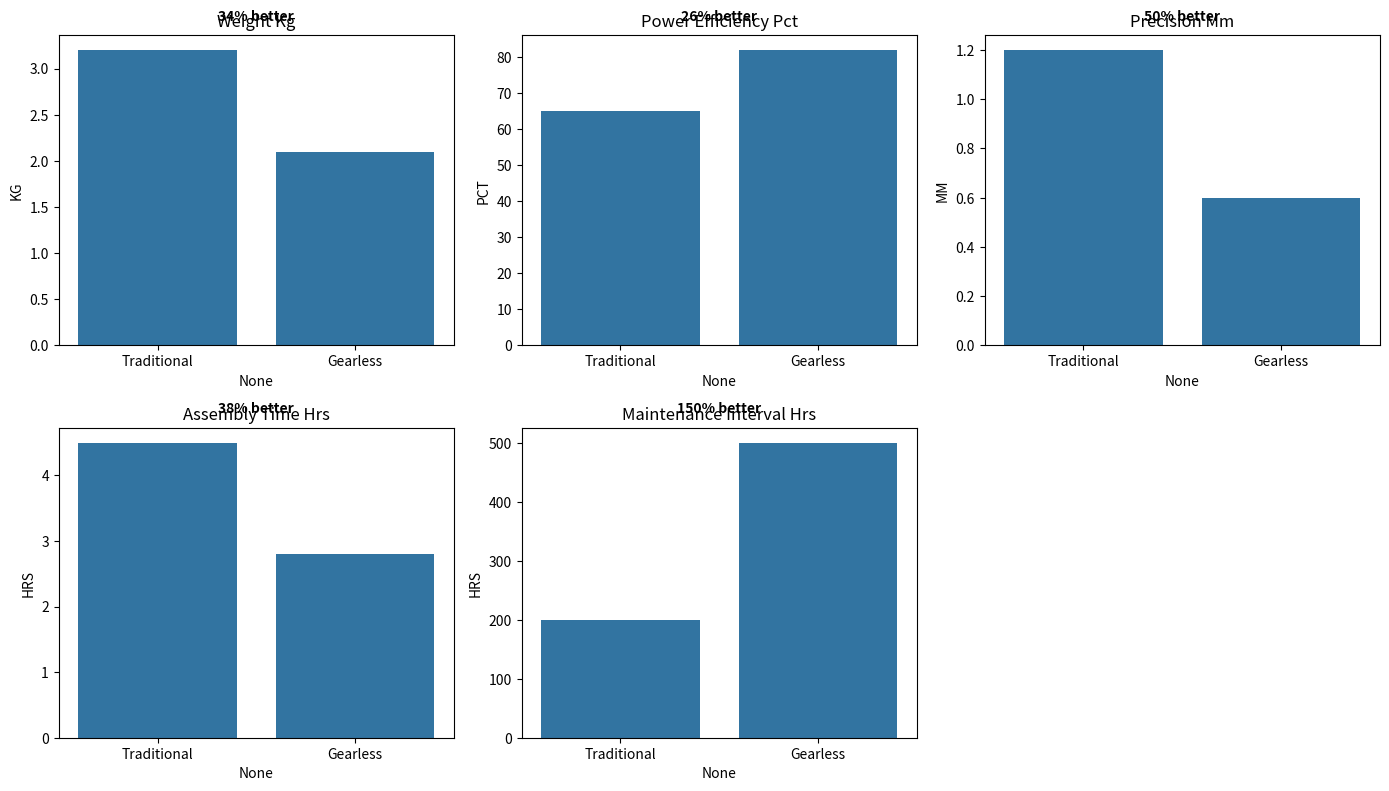

This figure's Python source: (Note: this script raises an exception after producing the figure.)
"""
Performance Metrics Analysis for Gearless Robotic Arm
Calculates and visualizes performance metrics compared to traditional designs.
"""

import numpy as np
import pandas as pd
import matplotlib.pyplot as plt
import os
import seaborn as sns

# Sample metrics for demonstration
def calculate_efficiency_metrics():
    """Calculate key efficiency metrics"""
    
    # Traditional vs Gearless metrics
    metrics = {
        'weight_kg': {'Traditional': 3.2, 'Gearless': 2.1},
        'power_efficiency_pct': {'Traditional': 65, 'Gearless': 82},
        'precision_mm': {'Traditional': 1.2, 'Gearless': 0.6},
        'assembly_time_hrs': {'Traditional': 4.5, 'Gearless': 2.8},
        'maintenance_interval_hrs': {'Traditional': 200, 'Gearless': 500}
    }
    
    # Convert to DataFrame for easier visualization
    df = pd.DataFrame(metrics)
    return df

def visualize_metrics(metrics_df, output_file=None):
    """Visualize performance metrics"""
    
    # Create a figure
    plt.figure(figsize=(14, 8))
    
    # Calculate improvement percentages for labels
    improvements = {}
    for col in metrics_df.columns:
        trad_val = metrics_df.loc['Traditional', col]
        gearless_val = metrics_df.loc['Gearless', col]
        
        # For metrics where lower is better
        if col in ['weight_kg', 'precision_mm', 'assembly_time_hrs']:
            imp_pct = (trad_val - gearless_val) / trad_val * 100
            label_text = f"{imp_pct:.0f}% better"
        else:  # For metrics where higher is better
            imp_pct = (gearless_val - trad_val) / trad_val * 100
            label_text = f"{imp_pct:.0f}% better"
            
        improvements[col] = label_text
    
    # Create subplots for each metric
    for i, col in enumerate(metrics_df.columns):
        plt.subplot(2, 3, i+1)
        
        # Bar plot for this metric
        ax = sns.barplot(x=metrics_df.index, y=metrics_df[col])
        
        # Add improvement percentage
        max_val = metrics_df[col].max()
        y_pos = max_val * 1.1
        plt.text(0.5, y_pos, improvements[col], ha='center', fontweight='bold')
        
        # Formatting
        plt.title(col.replace('_', ' ').title())
        plt.ylabel(col.split('_')[-1].upper())
        
    plt.tight_layout()
    
    # Save if output file specified
    if output_file:
        plt.savefig(output_file, dpi=300, bbox_inches='tight')
        print(f"Performance visualization saved to {output_file}")
    else:
        plt.show()

def main():
    # Ensure results directory exists
    os.makedirs('results', exist_ok=True)
    
    print("Calculating performance metrics...")
    metrics = calculate_efficiency_metrics()
    
    print("Visualizing performance metrics...")
    output_file = "results/performance_comparison.png"
    visualize_metrics(metrics, output_file)
    
    # Save metrics to CSV
    csv_file = "processed_data/performance_metrics.csv"
    metrics.to_csv(csv_file)
    print(f"Performance metrics saved to {csv_file}")
    
    print("Performance analysis completed!")

if __name__ == "__main__":
    main()
